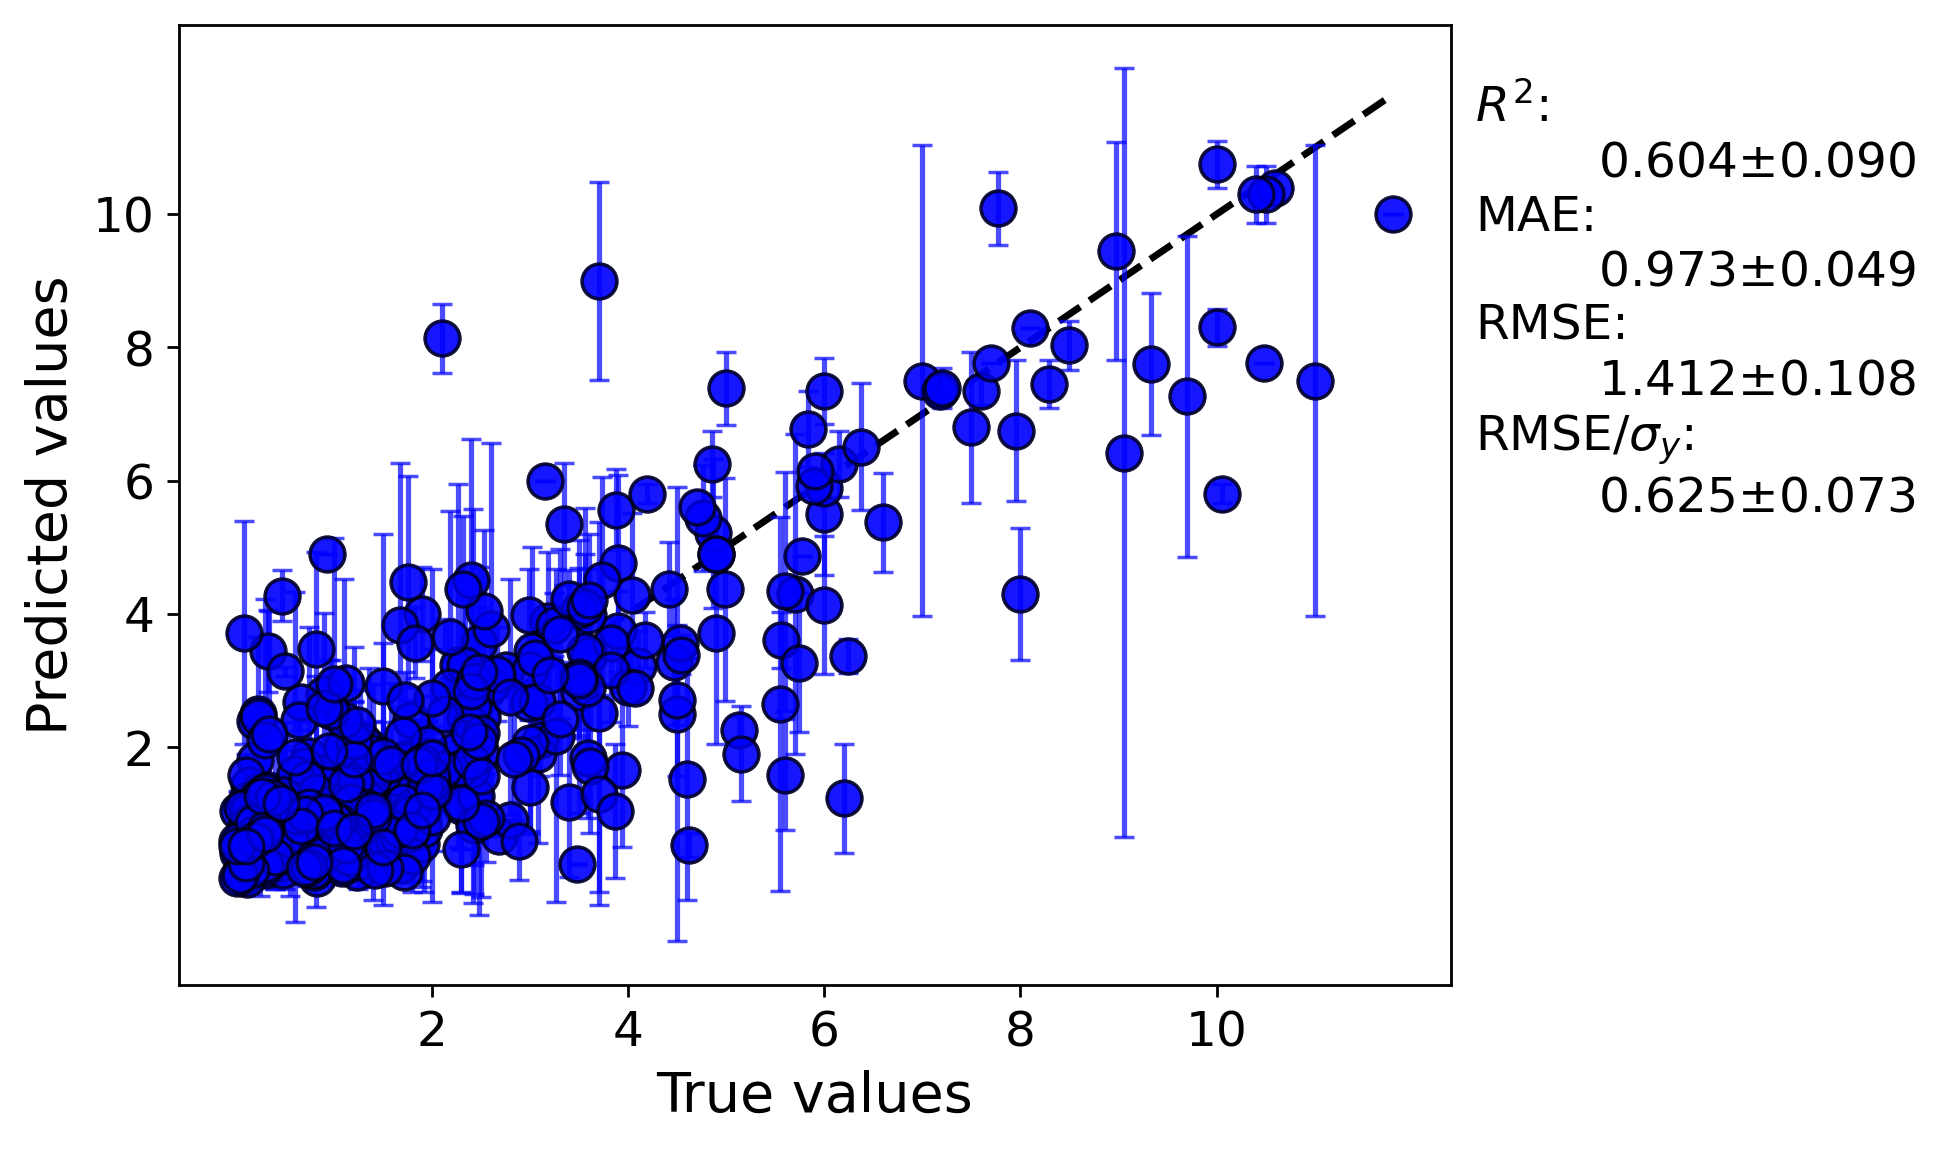

The file beside this chart, header and first rows:
y true, average predicted values, error bar values
4.1, 3.215, 0.5303
3.1, 2.098, 0.5339
1.215, 1.0, 0.495
0.93, 4.9, 0.0
7.0, 7.5, 3.536
3.88, 5.565, 0.6152
1.962, 1.86, 0.5091
0.21, 0.655, 0.5869
0.145, 0.3, 0.0
3.7, 9.0, 1.485
2.26, 3.225, 2.722
4.5, 2.49, 3.408
4.87, 5.21, 1.117
6.0, 5.5, 0.9192
0.6, 1.308, 0.1308
1.0, 1.182, 0.3076
1.25, 0.765, 0.4455
2.68, 0.66, 0.0
1.4, 1.287, 0.1881
0.045, 0.55, 0.6364
0.2, 0.25, 0.3253
0.9, 0.575, 0.3182
8.1, 8.29, 0.0
3.08, 1.895, 1.336
0.9, 0.767, 0.5473
1.25, 1.06, 1.188
0.4, 1.115, 1.252
0.46, 0.25, 0.3253
2.34, 2.45, 1.768
1.225, 0.8975, 0.5904
0.63, 1.015, 0.02121
1.54, 0.46, 0.3394
1.225, 1.05, 0.0
2.43, 1.19, 1.4
0.175, 1.034, 0.6838
1.86, 0.835, 0.4031
1.24, 2.05, 0.0
0.98, 0.406, 0.1047
2.1, 8.135, 0.5162
1.9, 4.0, 0.7071
0.1, 0.465, 0.0495
6.0, 5.895, 0.007071
10.05, 5.8, 0.1414
0.97, 0.895, 0.07778
0.5, 1.115, 1.252
0.5, 0.795, 0.6293
3.02, 3.44, 1.556
2.512, 2.455, 0.03536
0.31, 0.1575, 0.2015
0.65, 1.275, 1.096
0.75, 1.87, 1.937
0.2, 1.807, 0.6965
1.0, 0.635, 0.5728
1.8, 1.75, 0.0
1.3, 1.154, 0.0
4.5, 2.7, 1.131
1.1, 1.05, 0.2121
0.12, 0.15, 0.07071
1.0, 1.435, 0.5162
0.25, 0.635, 0.8697
... 360 more rows
